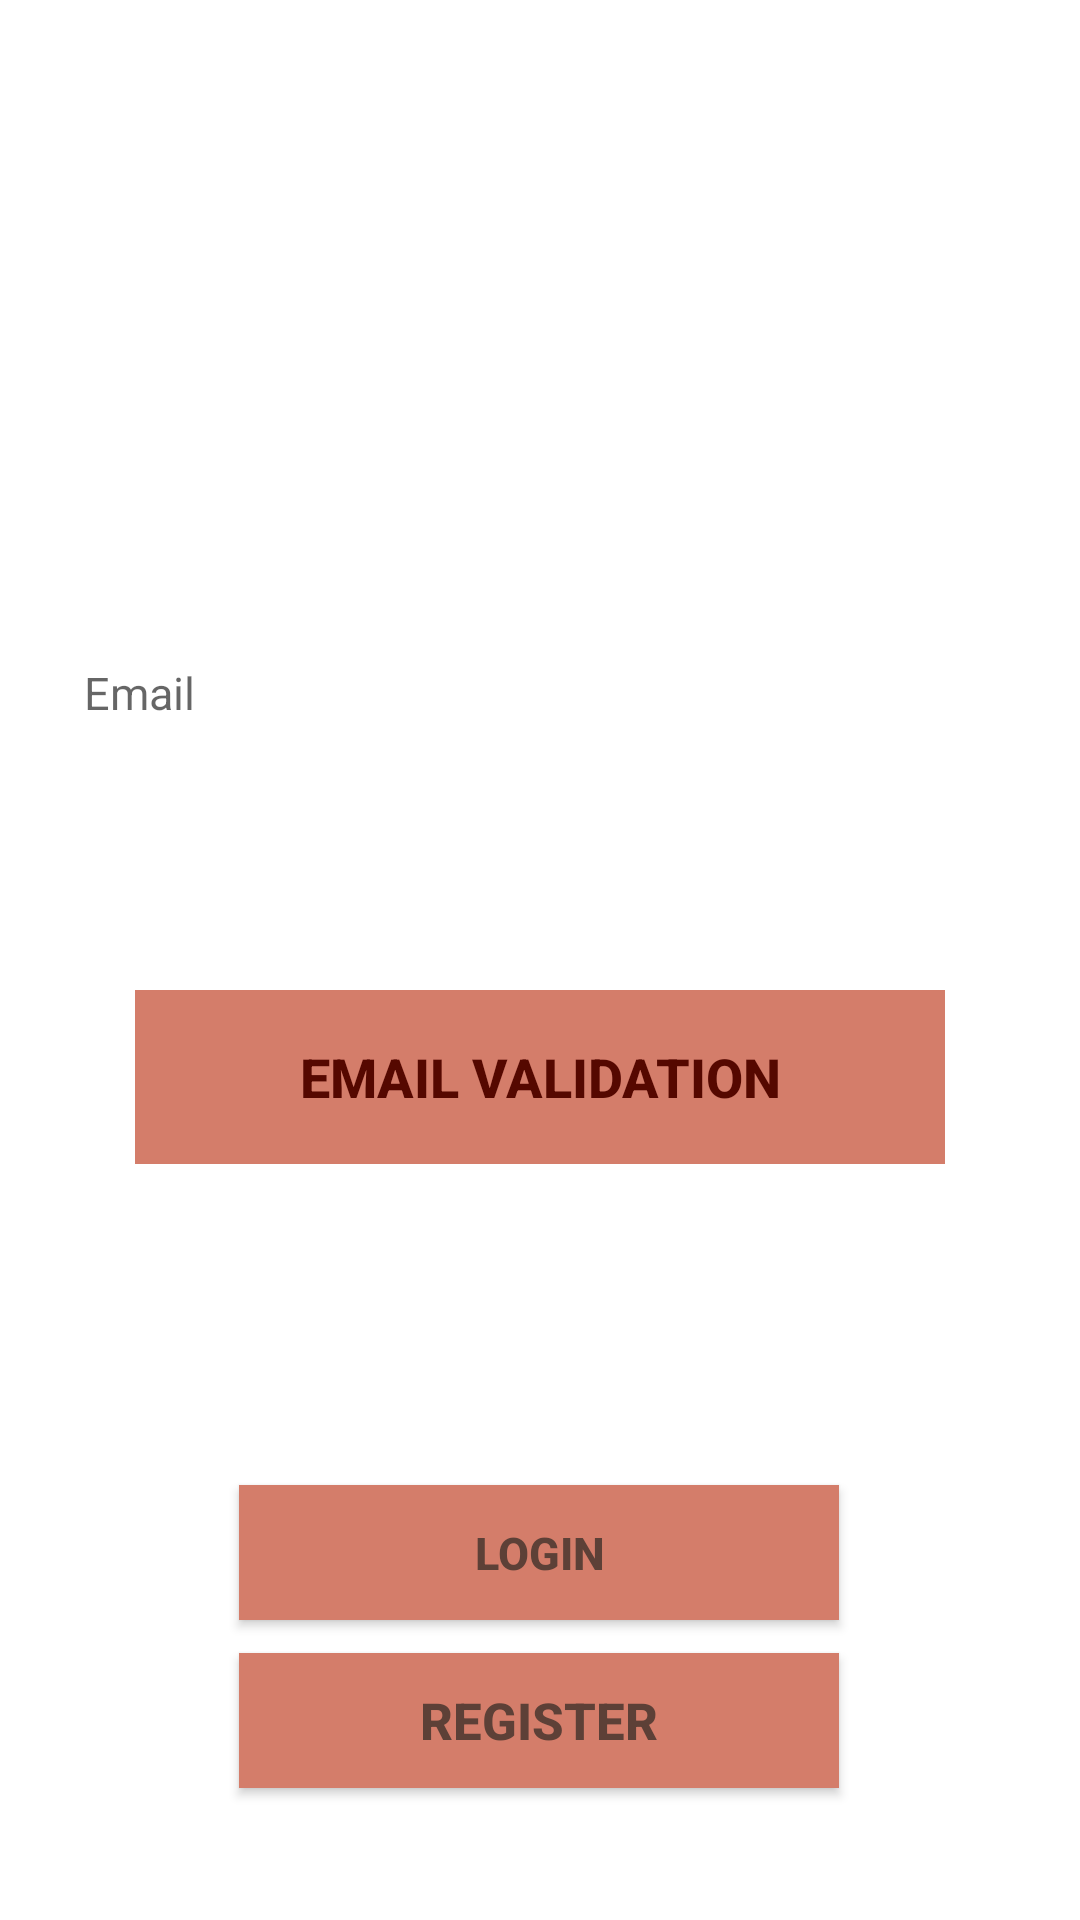

This screen was rendered from an Android layout file. Write that file and the resources it references.
<!-- AndroidManifest.xml: application theme Day_Theme -->
<!-- res/layout/activity_retrieve_password.xml -->
<?xml version="1.0" encoding="utf-8"?>
<androidx.constraintlayout.widget.ConstraintLayout xmlns:android="http://schemas.android.com/apk/res/android"
    xmlns:app="http://schemas.android.com/apk/res-auto"
    xmlns:tools="http://schemas.android.com/tools"
    android:layout_width="match_parent"
    android:layout_height="match_parent"
    tools:context=".UI.register.RetrievePasswordActivity">



    <EditText
        android:id="@+id/email"
        android:layout_width="0dp"
        android:layout_height="wrap_content"
        android:layout_marginStart="24dp"
        android:layout_marginEnd="24dp"

        android:layout_marginBottom="392dp"
        android:autofillHints=""
        android:hint="@string/register_email"
        android:inputType="textEmailAddress"
        android:selectAllOnFocus="true"
        app:layout_constraintBottom_toBottomOf="parent"
        app:layout_constraintEnd_toEndOf="parent"
        app:layout_constraintHorizontal_bias="1.0"
        app:layout_constraintStart_toStartOf="parent" />


    <Button
        android:id="@+id/return_to_login"

        android:layout_width="200dp"
        android:layout_height="45dp"
        android:layout_marginBottom="100dp"
        android:background="#D47D6A"
        android:textStyle="bold"

        android:enabled="true"
        android:text="@string/return_to_login"
        android:textColor="#5D4037"
        app:layout_constraintBottom_toBottomOf="parent"
        app:layout_constraintEnd_toEndOf="parent"
        app:layout_constraintHorizontal_bias="0.497"
        app:layout_constraintStart_toStartOf="parent" />

    <Button
        android:id="@+id/button_retrieve"

        android:layout_width="270dp"
        android:layout_height="58dp"
        android:layout_marginBottom="252dp"
        android:textStyle="bold"
        android:background="#D47D6A"
        android:textSize="18sp"

        android:enabled="false"
        android:text="@string/button_retrieve"
        android:textColor="#550800"
        app:layout_constraintBottom_toBottomOf="parent"
        app:layout_constraintEnd_toEndOf="parent"
        app:layout_constraintHorizontal_bias="0.5"
        app:layout_constraintStart_toStartOf="parent" />

    <Button
        android:id="@+id/return_to_register"

        android:layout_width="200dp"
        android:layout_height="45dp"
        android:layout_marginBottom="44dp"
        android:background="#D47D6A"
        android:textStyle="bold"

        android:enabled="true"
        android:text="@string/return_to_register"
        android:textColor="#5D4037"
        android:textSize="17sp"
        app:layout_constraintBottom_toBottomOf="parent"
        app:layout_constraintEnd_toEndOf="parent"
        app:layout_constraintHorizontal_bias="0.497"
        app:layout_constraintStart_toStartOf="parent" />

</androidx.constraintlayout.widget.ConstraintLayout>
<!-- resources referenced by this layout -->
<resources>
  <string name="button_retrieve">Email Validation</string>
  <string name="register_email">Email</string>
  <string name="return_to_login">login</string>
  <string name="return_to_register">Register</string>
  <style name="Day_Theme" parent="Theme.AppCompat.DayNight">
          
          <item name="colorPrimary">@color/colorPrimary</item>
          <item name="colorPrimaryDark">@color/colorPrimaryDark</item>
          <item name="colorAccent">@color/colorAccent</item>
          <item name="android:colorBackground">@color/backgroundFloat</item>
          <item name="android:textColorPrimary">@color/actionBarTextColor</item>
          <item name="android:textColorSecondary">@color/actionBarTextColor</item>
          <item name="editTextColor">@color/editTextColor</item>
          <item name="android:textSize">15sp</item>
      </style>
  <color name="colorPrimary">#589167</color>
  <color name="colorPrimaryDark">#00574B</color>
  <color name="colorAccent">#f0134d</color>
  <color name="backgroundFloat">@android:color/white</color>
  <color name="actionBarTextColor">@android:color/white</color>
  <color name="editTextColor">@android:color/black</color>
</resources>
